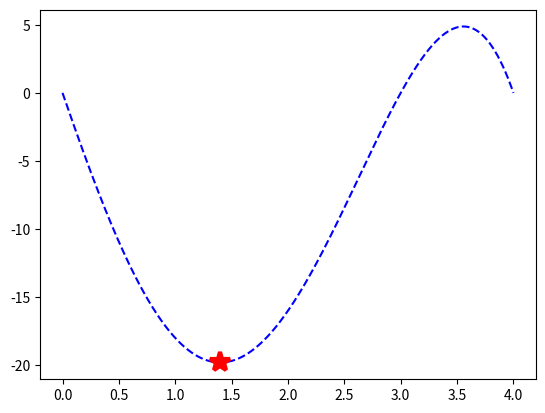

Write the Python code that produced this figure.
import numpy as np
import matplotlib.pyplot as plt



def fibonaci_metod(a, b, tol):
    # korak 1
    n = 1
    while ((b - a) / tol) > fibonaci_broj(n):
        n += 1
        
    # korak 2
    x1 = a + fibonaci_broj(n - 2) / fibonaci_broj(n) * (b - a)
    x2 = a + b - x1
    
    # korak 3 - iterativni postupak
    for i in range(2, n + 1):
        if func(x1) < func(x2):
            b = x2
            x2 = x1
            x1 = a + b - x2
        else:
            a = x1
            x1 = x2
            x2 = a + b - x1 

    if func(x1) < func(x2):
        xopt = x1
        fopt = func(xopt)
    else:
        xopt = x2
        fopt = func(x2)
        
    return xopt, fopt, n
                  

def fibonaci_broj(n):
    #1 1 2 3 5 8
    if n < 3:
        f = 1
    else:
        fp = 1
        fpp = 1
        for i in range(3, n+1):
            f = fp + fpp
            fpp = fp
            fp = f
    return f

def func(x):
    f = -(x**4 - 5*x**3 - 2*x**2 + 24*x)
    return f


##################################################
# TESTIRANJE
a = 0
b = 3
tol = 0.0001

[xopt, fopt, n] = fibonaci_metod(a, b, tol)
print(xopt, fopt, n)

x = np.linspace(0, 4, 1000)
f = np.linspace(0, 0, len(x))
for i in range(0, len(x), 1):
    f[i] = func(x[i])
    
p = plt.plot(x, f, 'b--')
p = plt.plot(xopt, fopt, '*r', label = 'max[f(x)]', markersize = 15, markeredgewidth = 3)
plt.show()  



















